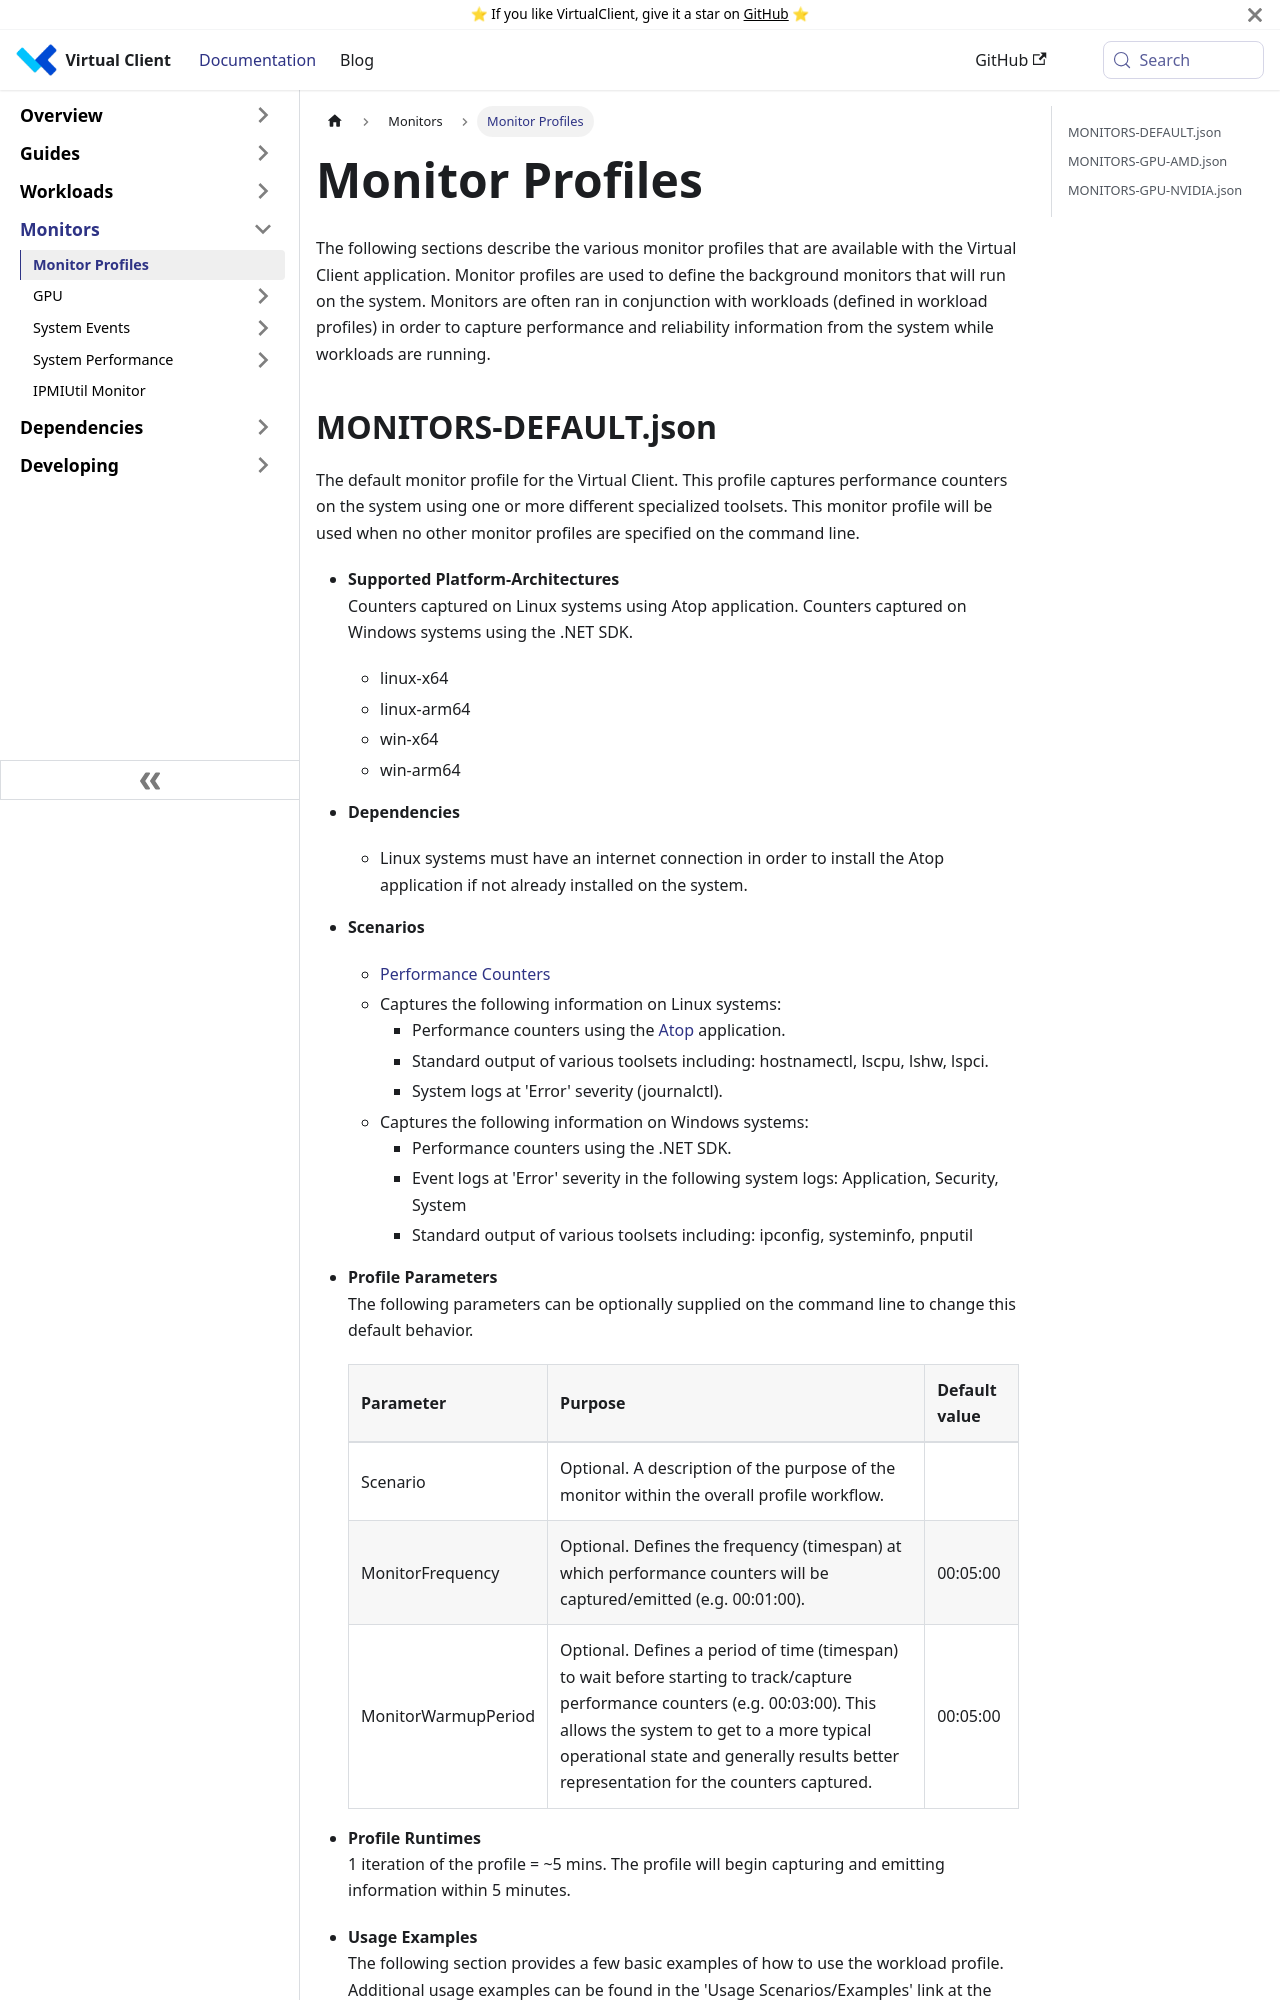

repository: microsoft/VirtualClient · page: docs/monitors/monitor-profiles/index.html · generator: docusaurus

---
slug: /monitors/monitor-profiles
sidebar_position: 1
---

# Monitor Profiles
The following sections describe the various monitor profiles that are available with the Virtual Client application. Monitor profiles are used to 
define the background monitors that will run on the system. Monitors are often ran in conjunction with workloads (defined in workload profiles) in
order to capture performance and reliability information from the system while workloads are running.
